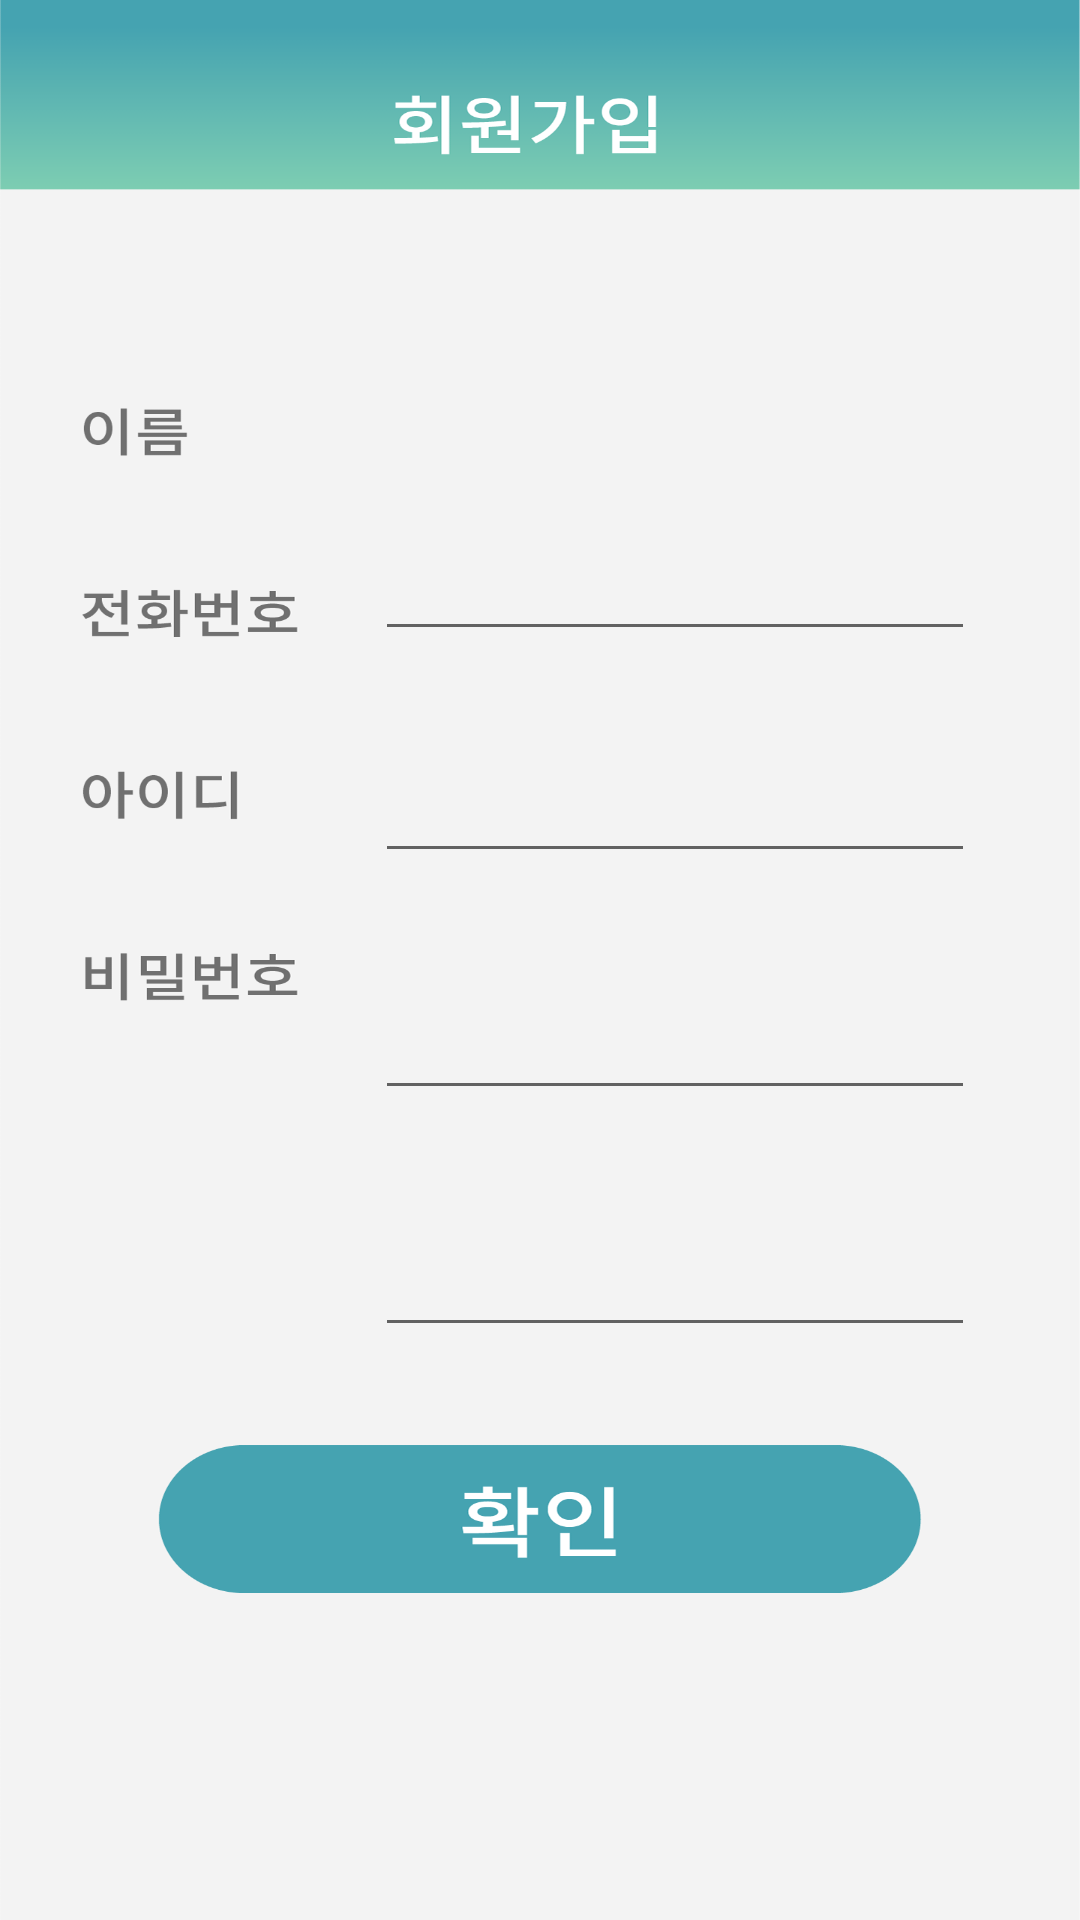

The Android layout XML behind this screen, and the referenced resources:
<!-- AndroidManifest.xml: application theme FullScreenTheme -->
<!-- res/layout/activity_register.xml -->
<?xml version="1.0" encoding="utf-8"?>
<androidx.constraintlayout.widget.ConstraintLayout xmlns:android="http://schemas.android.com/apk/res/android"
    xmlns:app="http://schemas.android.com/apk/res-auto"
    xmlns:tools="http://schemas.android.com/tools"
    android:layout_width="match_parent"
    android:layout_height="match_parent"
    tools:context=".FactoringUserInformation.RegisterActivity">
    <LinearLayout
        android:layout_width="match_parent"
        android:layout_height="match_parent"
        android:orientation="vertical"
        android:background="@drawable/register"
        >
        <EditText
            android:id="@+id/ETName"
            android:layout_width="200dp"

            android:layout_height="60dp"
            android:layout_marginLeft="125dp"
            android:layout_marginTop="157dp"

            android:textSize="25dp">

        </EditText>
        <EditText
            android:id="@+id/ETfphnum"
            android:layout_width="200dp"

            android:layout_height="60dp"
            android:layout_marginLeft="125dp"
            android:layout_marginTop="14dp"
            android:inputType="number"

            android:textSize="25dp">

        </EditText>
        <EditText
            android:id="@+id/ETuserID"
            android:layout_width="200dp"

            android:layout_height="60dp"
            android:layout_marginLeft="125dp"
            android:layout_marginTop="19dp"

            android:textSize="25dp">

        </EditText>
        <EditText
            android:id="@+id/ETuserPW"
            android:layout_width="200dp"

            android:layout_height="60dp"
            android:layout_marginLeft="125dp"
            android:layout_marginTop="19dp"

            android:textSize="25dp">

        </EditText>
        <Button
            android:layout_width="310dp"
            android:layout_height="80dp"
            android:id="@+id/Btnsubmit"
            android:layout_marginLeft="50dp"
            android:layout_marginTop="178dp"
            android:background="#0000ff00"></Button>
    </LinearLayout>

</androidx.constraintlayout.widget.ConstraintLayout>
<!-- resources referenced by this layout -->
<resources>
  <!-- drawable register: png bitmap (drawable, 68018 bytes) -->
  <style name="FullScreenTheme" parent="Theme.AppCompat.Light.NoActionBar">
  
          <item name="android:windowFullscreen">true</item>
  
      </style>
</resources>
